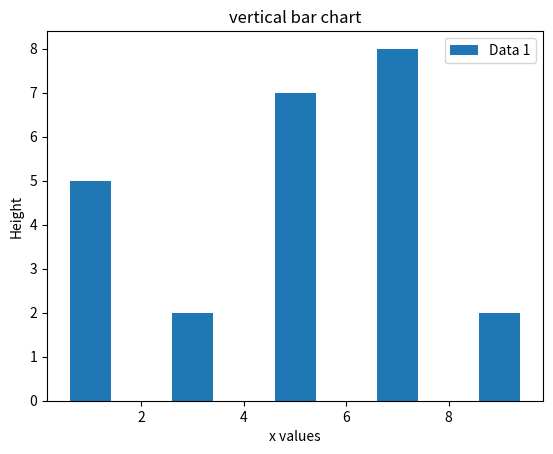

Write Python code to recreate this figure.
import matplotlib.pyplot as plt
plt.bar([1,3,5,7,9],[5,2,7,8,2],label="Data 1")
plt.legend()
plt.xlabel('x values')
plt.ylabel('Height')
plt.title('vertical bar chart')
plt.show()